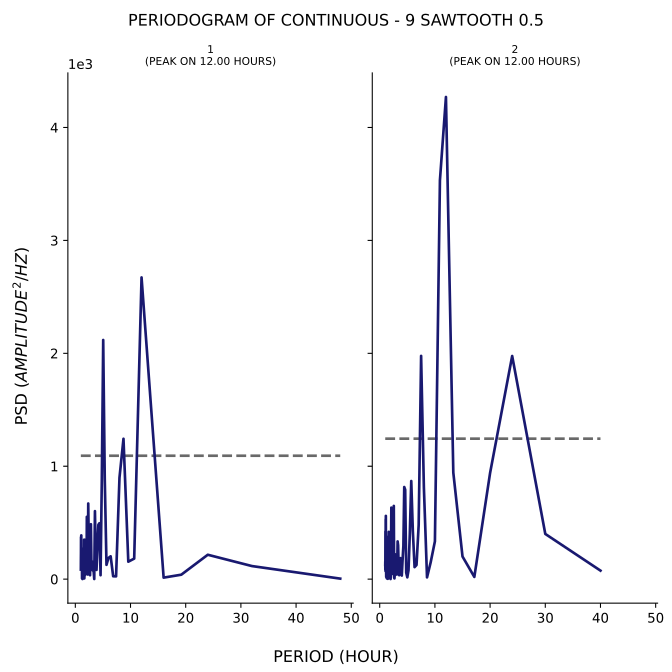

The file beside this chart, header and first rows:
test, period, psd
1, 48.0, 4.645
1, 32.0, 116
1, 24.0, 216.1
1, 19.2, 39.47
1, 16.0, 13.51
1, 13.71, 1529
1, 12.0, 2672
1, 10.67, 182
1, 9.6, 154.6
1, 8.727, 1243
1, 8.0, 898.5
1, 7.385, 24.81
1, 6.857, 25.62
1, 6.4, 202.3
1, 6.0, 187.2
1, 5.647, 126.8
1, 5.333, 890.3
1, 5.053, 2118
1, 4.8, 879.1
1, 4.571, 34.89
1, 4.364, 495.1
1, 4.174, 481.2
1, 4.0, 273.7
1, 3.84, 81.89
1, 3.692, 216.8
1, 3.556, 602.3
1, 3.429, 1.419
1, 3.31, 76.66
1, 3.2, 75.67
1, 3.097, 155.3
1, 3.0, 81.84
1, 2.909, 156.2
1, 2.824, 486.3
1, 2.743, 268.3
1, 2.667, 34.52
1, 2.595, 137.3
1, 2.526, 244.3
1, 2.462, 42.65
1, 2.4, 451
1, 2.341, 670
1, 2.286, 227.1
1, 2.233, 41.17
1, 2.182, 315.1
1, 2.133, 434.2
1, 2.087, 552.1
1, 2.043, 94.45
1, 2.0, 112.3
1, 1.959, 318.2
1, 1.92, 161.8
1, 1.882, 64.21
1, 1.846, 186.6
1, 1.811, 139.4
1, 1.778, 38.15
1, 1.745, 83.84
1, 1.714, 264.7
1, 1.684, 349.5
1, 1.655, 26.76
1, 1.627, 6.367
1, 1.6, 349.6
1, 1.574, 160.5
... 153 more rows
